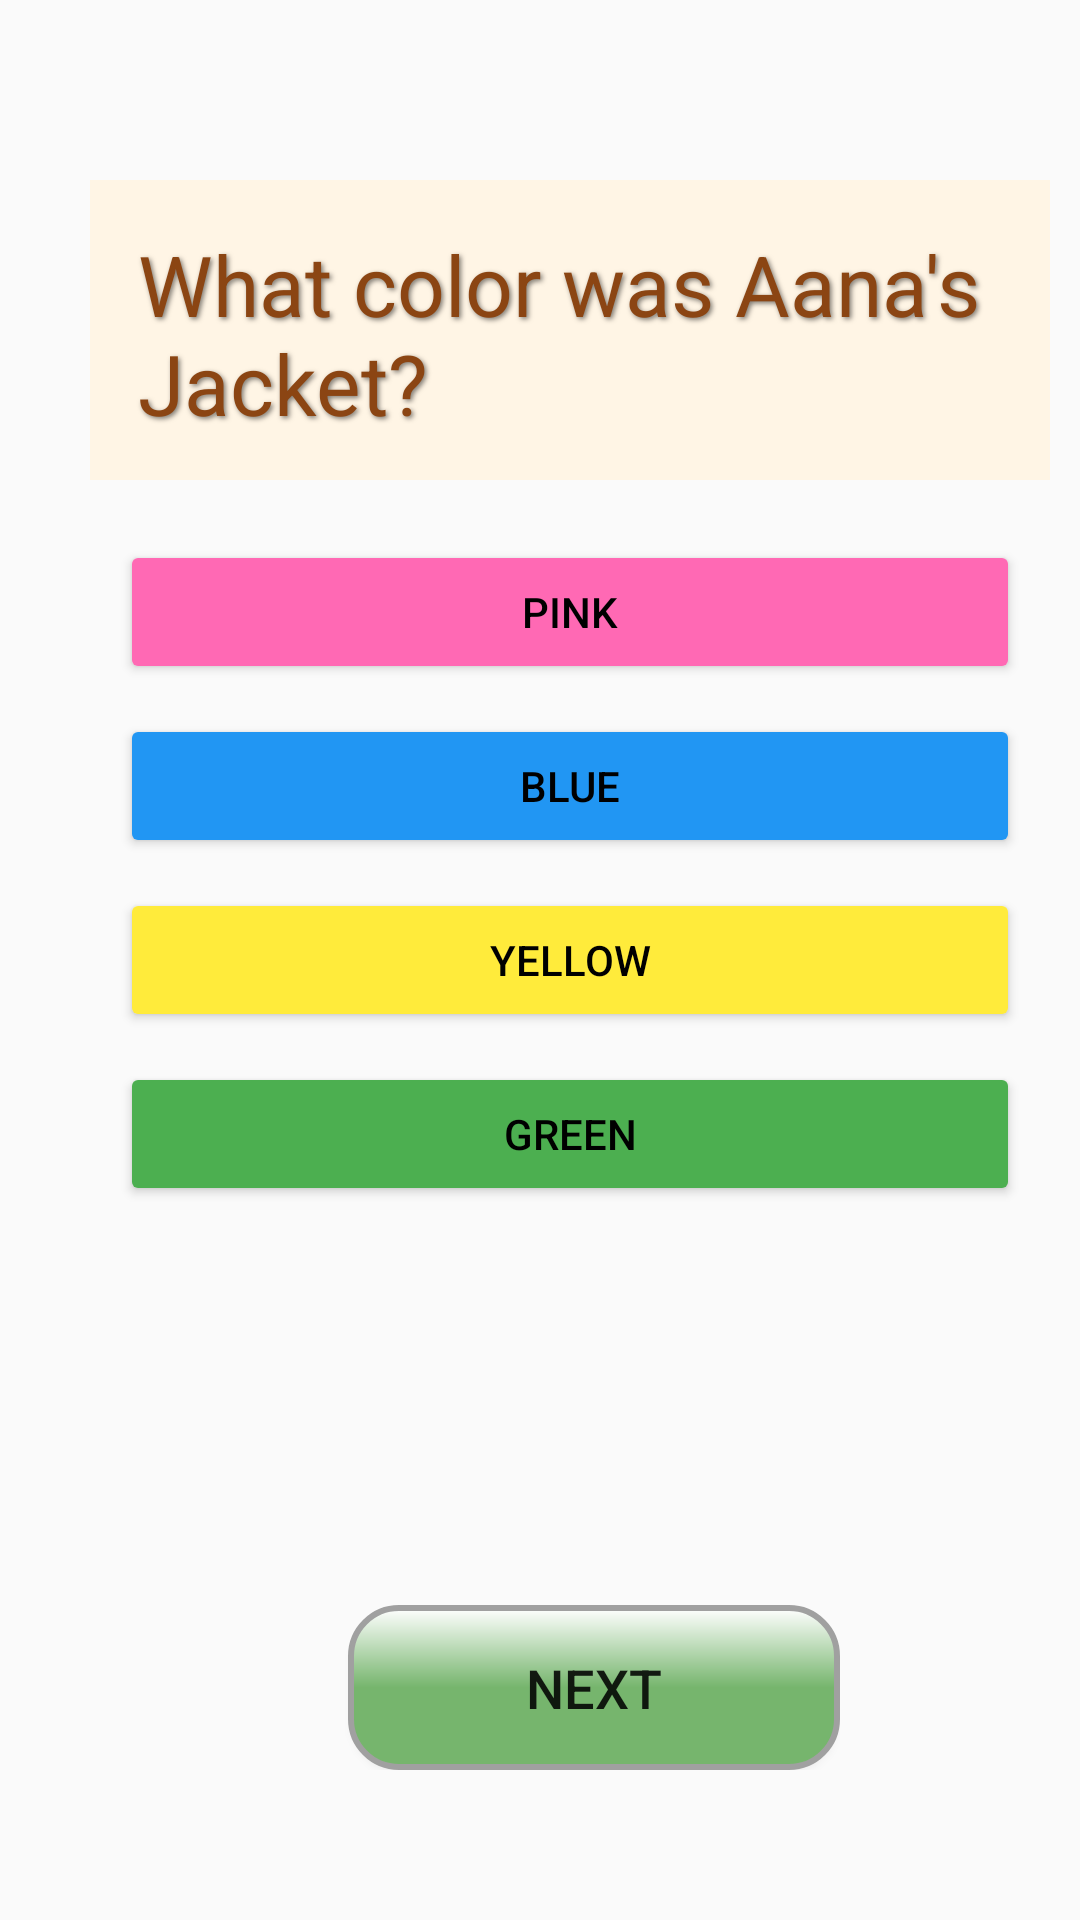

The Android layout XML behind this screen, and the referenced resources:
<!-- AndroidManifest.xml: application theme AppTheme -->
<!-- res/layout/spring_qs.xml -->
<?xml version="1.0" encoding="utf-8"?>
<FrameLayout xmlns:android="http://schemas.android.com/apk/res/android"
    xmlns:app="http://schemas.android.com/apk/res-auto"
    android:layout_width="match_parent"
    android:layout_height="match_parent">

    
    <ImageView
        android:id="@+id/gifBackground"
        android:layout_width="match_parent"
        android:layout_height="match_parent"
        android:scaleType="fitXY"
        android:src="@drawable/spring_qs" />

    
    <TextView
        android:id="@+id/titleText"
        android:layout_width="320dp"
        android:layout_height="100dp"
        android:text="What color was Aana's Jacket?"
        android:background="#FFF5E5"
        android:textColor="#8B4513"
        android:textSize="28sp"
        android:layout_marginTop="60dp"
        android:layout_marginStart="30dp"
        android:padding="16dp"
        android:shadowColor="#80000000"
        android:shadowDx="2"
        android:shadowDy="2"
        android:shadowRadius="4" />

    
    <LinearLayout
        android:id="@+id/optionsLayout"
        android:orientation="vertical"
        android:layout_width="wrap_content"
        android:layout_height="wrap_content"
        android:layout_marginTop="180dp"
        android:layout_marginStart="40dp">

        <Button
            android:id="@+id/option1"
            android:layout_width="300dp"
            android:layout_height="wrap_content"
            android:text="Pink"
            android:textColor="#000000"
            android:backgroundTint="#FF69B4" />

        <Button
            android:id="@+id/option2"
            android:layout_width="300dp"
            android:layout_height="wrap_content"
            android:text="Blue"
            android:textColor="#000000"
            android:backgroundTint="#2196F3"
            android:layout_marginTop="10dp" />

        <Button
            android:id="@+id/option3"
            android:layout_width="300dp"
            android:layout_height="wrap_content"
            android:text="Yellow"
            android:textColor="#000000"
            android:backgroundTint="#FFEB3B"
            android:layout_marginTop="10dp" />

        <Button
            android:id="@+id/option4"
            android:layout_width="300dp"
            android:layout_height="wrap_content"
            android:text="Green"
            android:textColor="#000000"
            android:backgroundTint="#4CAF50"
            android:layout_marginTop="10dp" />
    </LinearLayout>

    
    <LinearLayout
        android:id="@+id/navigationLayout"
        android:layout_width="220dp"
        android:layout_height="wrap_content"
        android:layout_gravity="bottom"
        android:layout_marginBottom="50dp"
        android:orientation="horizontal"
        android:paddingHorizontal="20dp"
        android:translationX="80dp"
        android:gravity="center">

        <View
            android:layout_width="16dp"
            android:layout_height="0dp" />

        <Button
            android:id="@+id/nextButton"
            android:layout_width="0dp"
            android:layout_height="55dp"
            android:layout_weight="1"
            android:text="Next"
            android:textSize="18sp"
            android:background="@drawable/button_3d_round" />
    </LinearLayout>
</FrameLayout>
<!-- resources referenced by this layout -->
<resources>
  <!-- drawable button_3d_round (drawable) -->
  <?xml version="1.0" encoding="utf-8"?>
  <layer-list xmlns:android="http://schemas.android.com/apk/res/android">
      
      <item
          android:right="2dp"
          android:left="2dp"
          android:top="2dp"
          android:bottom="2dp">
          <shape>
              <solid android:color="#88000000"/> 
              <corners android:radius="16dp"/> 
          </shape>
      </item>
  
      
      <item>
          <shape>
              <gradient
                  android:startColor="#FFFFFF"
              android:centerColor="#76B56D"
              android:endColor="#76B56D"
              android:angle="270"/>
              <corners android:radius="16dp"/> 
              <stroke
                  android:color="#A0A0A0"
              android:width="2dp"/>    
          </shape>
      </item>
  </layer-list>
  <style name="AppTheme" parent="Theme.AppCompat.Light.NoActionBar">
          <item name="colorButtonNormal">@null</item>
      </style>
</resources>
